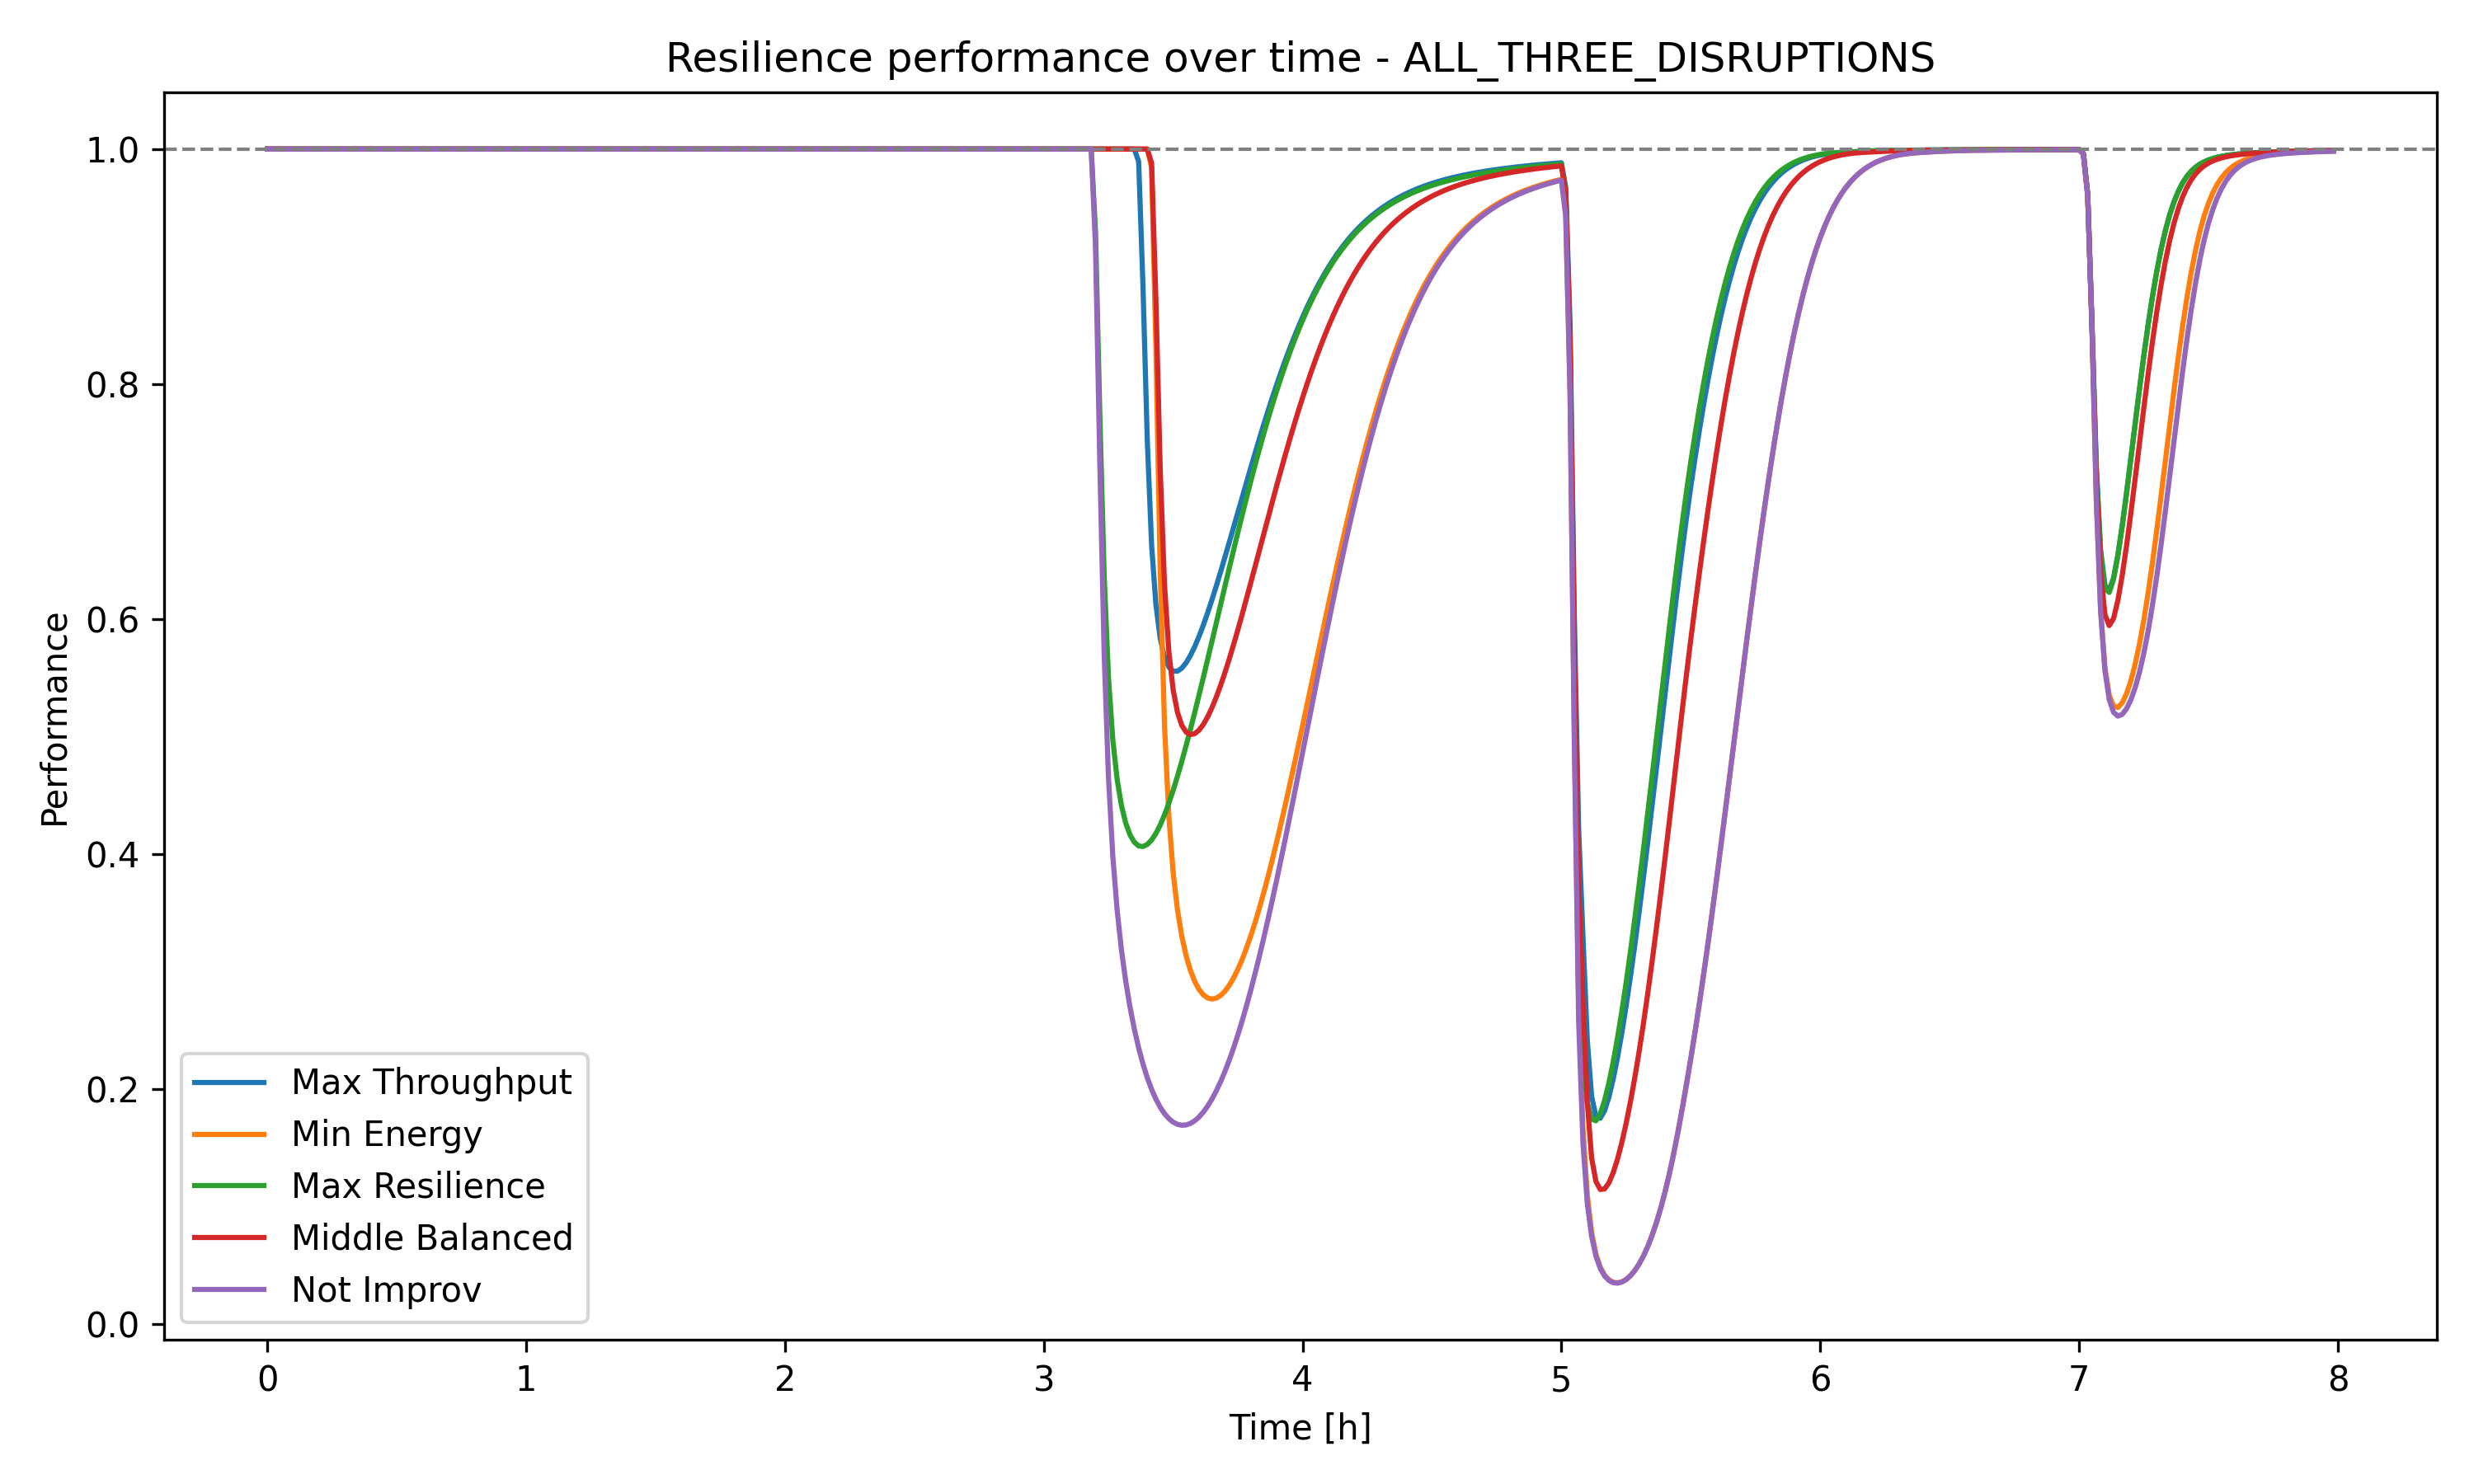

Values plotted in this chart, from the file beside it:
representative_solution, time_min, time_h, throughput_mean, throughput_std, buffer_CNC_Assembly_mean, buffer_Assembly_QC_mean, energy_mean_kWh, cumulative_cartons_mean
max_throughput, 0.0, 0.0, 0.0, 0.0, 0.0, 0.0, 0.02784, 0.0
max_throughput, 1.0, 0.01667, 2.3317444208374413e-14, 9.46948788487186e-30, 0.004084, 5.994259661047283e-08, 0.0887, 3.886240701395735e-16
max_throughput, 2.0, 0.03333, 4.774168400477817e-10, 1.0343205967049371e-25, 0.0179, 4.391984404871926e-06, 0.1496, 7.957335958199831e-12
max_throughput, 3.0, 0.05, 1.7369059599301109e-07, 5.295721455129278e-23, 0.04329, 5.7268033576505055e-05, 0.2104, 2.902800602508385e-09
max_throughput, 4.0, 0.06667, 1.0216514297681443e-05, 1.694630865641369e-21, 0.07819, 0.0003383, 0.2713, 1.7317803889719916e-07
max_throughput, 5.0, 0.08333, 0.000198, 5.422818770052381e-20, 0.1166, 0.001225, 0.3321, 3.4725493397092094e-06
max_throughput, 6.0, 0.1, 0.001867, 2.1691275080209523e-19, 0.1538, 0.003226, 0.393, 3.458753463866491e-05
max_throughput, 7.0, 0.1167, 0.01088, 1.735302006416762e-18, 0.1893, 0.006849, 0.4539, 0.0002159
max_throughput, 8.0, 0.1333, 0.04427, 0.0, 0.2223, 0.01233, 0.5147, 0.0009537
max_throughput, 9.0, 0.15, 0.1339, 0.0, 0.2524, 0.01926, 0.5756, 0.003185
max_throughput, 10.0, 0.1667, 0.3116, 0.0, 0.2792, 0.02654, 0.6364, 0.008379
max_throughput, 11.0, 0.1833, 0.5746, 0.0, 0.3026, 0.03285, 0.6973, 0.01796
max_throughput, 12.0, 0.2, 0.8718, 1.1105932841067276e-16, 0.3227, 0.0375, 0.7581, 0.03248
max_throughput, 13.0, 0.2167, 1.141, 0.0, 0.3398, 0.04059, 0.819, 0.0515
max_throughput, 14.0, 0.2333, 1.344, 4.44237313642691e-16, 0.3547, 0.04263, 0.8799, 0.0739
max_throughput, 15.0, 0.25, 1.469, 6.663559704640365e-16, 0.3679, 0.04421, 0.9407, 0.09838
max_throughput, 16.0, 0.2667, 1.547, 2.221186568213455e-16, 0.3799, 0.04561, 1.002, 0.1242
max_throughput, 17.0, 0.2833, 1.616, 2.221186568213455e-16, 0.391, 0.04689, 1.062, 0.1511
max_throughput, 18.0, 0.3, 1.677, 2.221186568213455e-16, 0.4011, 0.04806, 1.123, 0.1791
max_throughput, 19.0, 0.3167, 1.731, 0.0, 0.4105, 0.04915, 1.184, 0.2079
max_throughput, 20.0, 0.3333, 1.779, 0.0, 0.4191, 0.05016, 1.245, 0.2375
max_throughput, 21.0, 0.35, 1.822, 4.44237313642691e-16, 0.427, 0.05111, 1.306, 0.2679
max_throughput, 22.0, 0.3667, 1.861, 6.663559704640365e-16, 0.4344, 0.05199, 1.367, 0.2989
max_throughput, 23.0, 0.3833, 1.896, 2.221186568213455e-16, 0.4412, 0.05283, 1.428, 0.3305
max_throughput, 24.0, 0.4, 1.928, 2.221186568213455e-16, 0.4476, 0.05362, 1.488, 0.3627
max_throughput, 25.0, 0.4167, 1.956, 4.44237313642691e-16, 0.4535, 0.05436, 1.549, 0.3953
max_throughput, 26.0, 0.4333, 1.982, 0.0, 0.459, 0.05507, 1.61, 0.4283
max_throughput, 27.0, 0.45, 2.006, 4.44237313642691e-16, 0.4642, 0.05574, 1.671, 0.4617
max_throughput, 28.0, 0.4667, 2.028, 8.88474627285382e-16, 0.469, 0.05637, 1.732, 0.4955
max_throughput, 29.0, 0.4833, 2.048, 4.44237313642691e-16, 0.4735, 0.05697, 1.793, 0.5297
max_throughput, 30.0, 0.5, 2.066, 4.44237313642691e-16, 0.4778, 0.05754, 1.854, 0.5641
max_throughput, 31.0, 0.5167, 2.083, 4.44237313642691e-16, 0.4818, 0.05809, 1.914, 0.5988
max_throughput, 32.0, 0.5333, 2.098, 4.44237313642691e-16, 0.4856, 0.0586, 1.975, 0.6338
max_throughput, 33.0, 0.55, 2.112, 0.0, 0.4892, 0.0591, 2.036, 0.669
max_throughput, 34.0, 0.5667, 2.125, 0.0, 0.4925, 0.05957, 2.097, 0.7044
max_throughput, 35.0, 0.5833, 2.137, 4.44237313642691e-16, 0.4957, 0.06002, 2.158, 0.74
max_throughput, 36.0, 0.6, 2.148, 0.0, 0.4988, 0.06045, 2.219, 0.7758
max_throughput, 37.0, 0.6167, 2.159, 8.88474627285382e-16, 0.5016, 0.06086, 2.28, 0.8118
max_throughput, 38.0, 0.6333, 2.168, 0.0, 0.5044, 0.06126, 2.34, 0.8479
max_throughput, 39.0, 0.65, 2.177, 4.44237313642691e-16, 0.507, 0.06164, 2.401, 0.8842
max_throughput, 40.0, 0.6667, 2.186, 4.44237313642691e-16, 0.5094, 0.062, 2.462, 0.9207
max_throughput, 41.0, 0.6833, 2.194, 0.0, 0.5118, 0.06235, 2.523, 0.9572
max_throughput, 42.0, 0.7, 2.201, 4.44237313642691e-16, 0.514, 0.06268, 2.584, 0.9939
max_throughput, 43.0, 0.7167, 2.208, 4.44237313642691e-16, 0.5162, 0.063, 2.645, 1.031
max_throughput, 44.0, 0.7333, 2.214, 4.44237313642691e-16, 0.5182, 0.06331, 2.706, 1.068
max_throughput, 45.0, 0.75, 2.22, 0.0, 0.5202, 0.06361, 2.766, 1.105
max_throughput, 46.0, 0.7667, 2.226, 4.44237313642691e-16, 0.5221, 0.0639, 2.827, 1.142
max_throughput, 47.0, 0.7833, 2.231, 4.44237313642691e-16, 0.5239, 0.06418, 2.888, 1.179
max_throughput, 48.0, 0.8, 2.236, 4.44237313642691e-16, 0.5256, 0.06444, 2.949, 1.216
max_throughput, 49.0, 0.8167, 2.241, 4.44237313642691e-16, 0.5273, 0.0647, 3.01, 1.254
max_throughput, 50.0, 0.8333, 2.245, 0.0, 0.5289, 0.06495, 3.071, 1.291
max_throughput, 51.0, 0.85, 2.25, 4.44237313642691e-16, 0.5304, 0.06519, 3.132, 1.328
max_throughput, 52.0, 0.8667, 2.254, 0.0, 0.5319, 0.06542, 3.192, 1.366
max_throughput, 53.0, 0.8833, 2.257, 4.44237313642691e-16, 0.5333, 0.06565, 3.253, 1.404
max_throughput, 54.0, 0.9, 2.261, 4.44237313642691e-16, 0.5347, 0.06586, 3.314, 1.441
max_throughput, 55.0, 0.9167, 2.264, 4.44237313642691e-16, 0.536, 0.06608, 3.375, 1.479
max_throughput, 56.0, 0.9333, 2.267, 4.44237313642691e-16, 0.5373, 0.06628, 3.436, 1.517
max_throughput, 57.0, 0.95, 2.27, 0.0, 0.5385, 0.06648, 3.497, 1.555
max_throughput, 58.0, 0.9667, 2.273, 4.44237313642691e-16, 0.5397, 0.06667, 3.558, 1.593
max_throughput, 59.0, 0.9833, 2.276, 0.0, 0.5408, 0.06685, 3.618, 1.63
... 2,340 more rows
